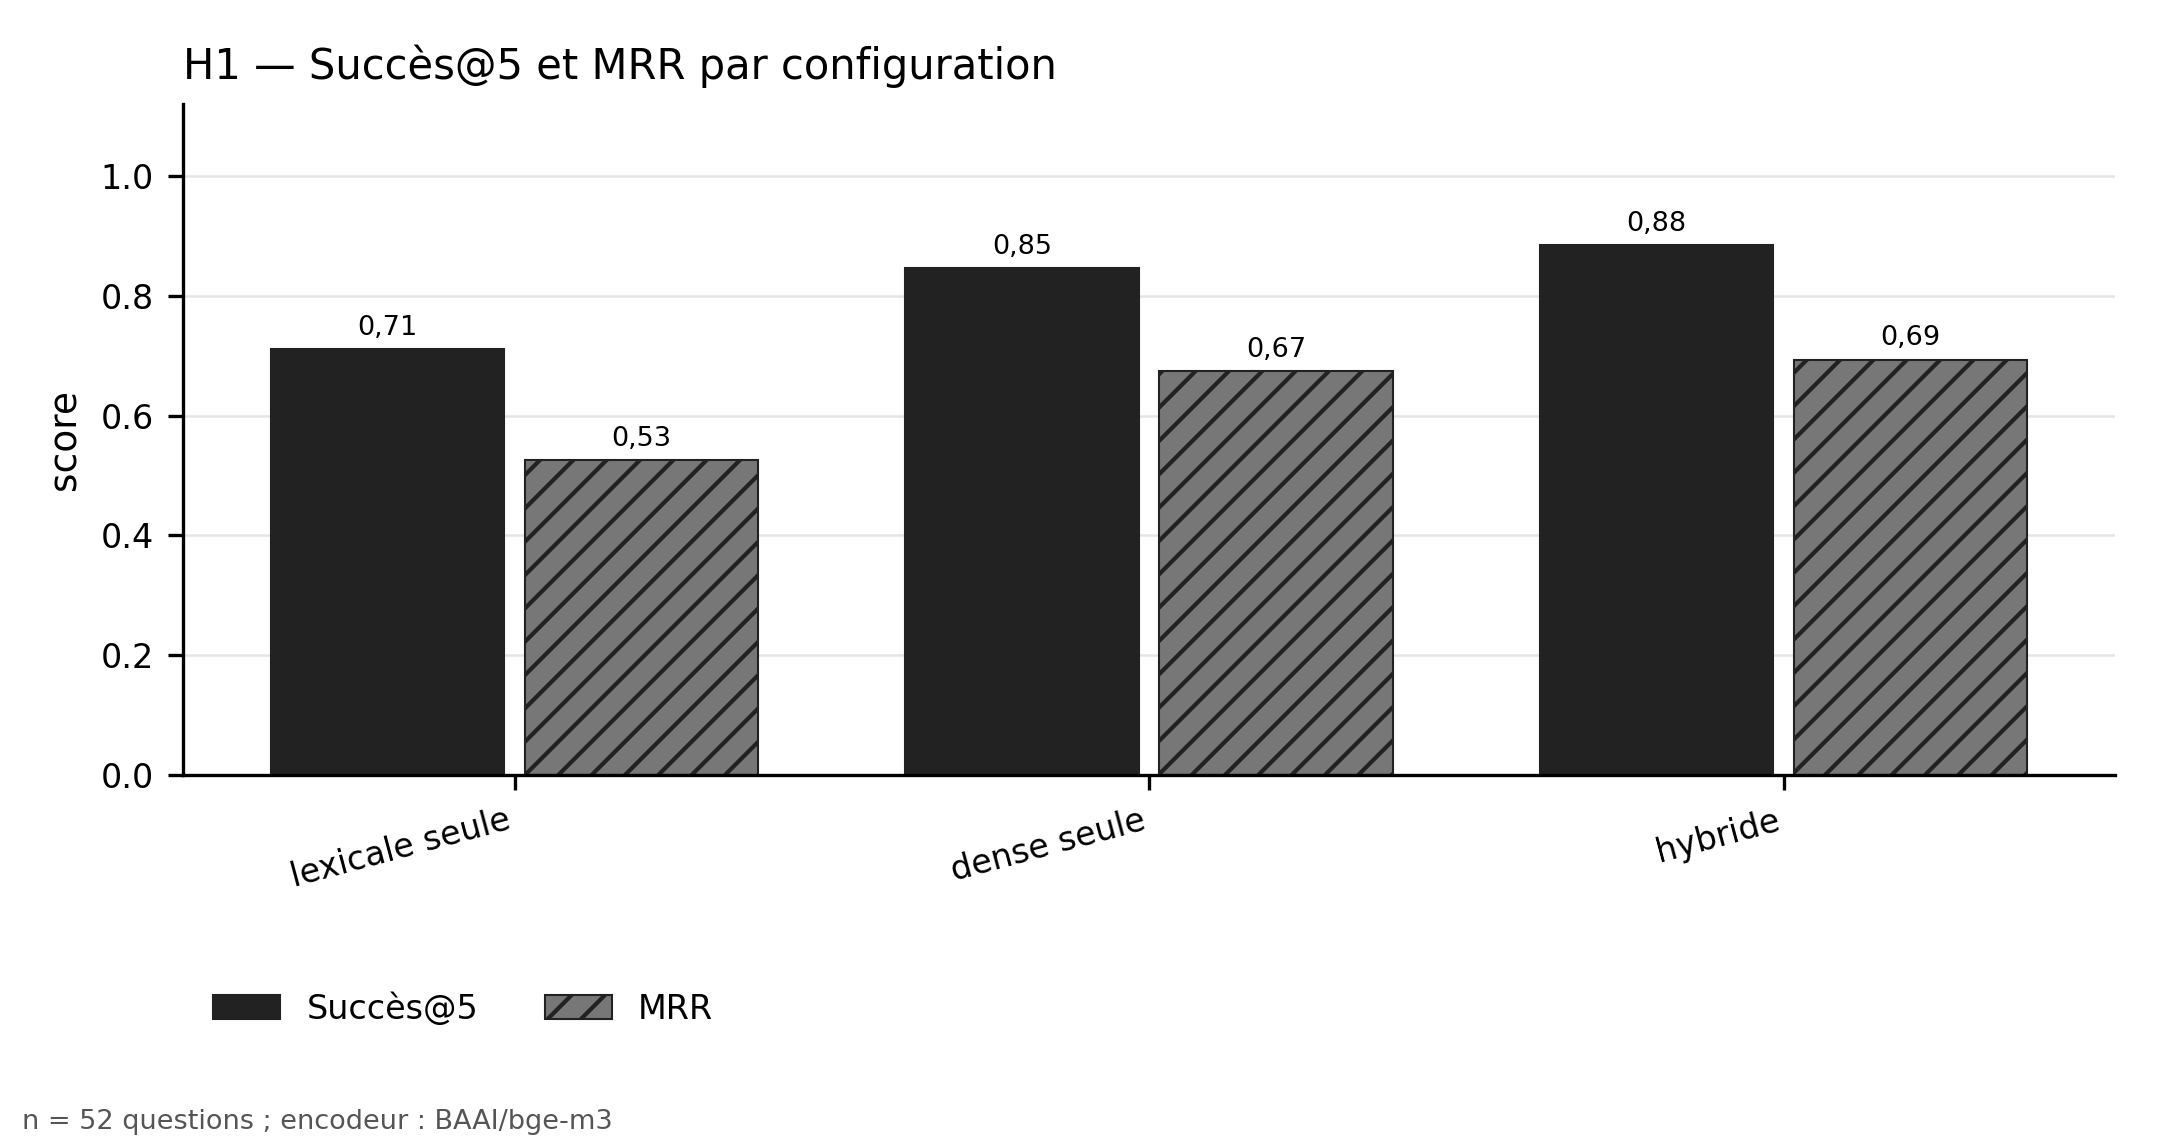

The table this chart was drawn from, first rows:
categorie; Succès@5; MRR
lexicale seule; 0.7115; 0.5261
dense seule; 0.8462; 0.6744
hybride; 0.8846; 0.6938
